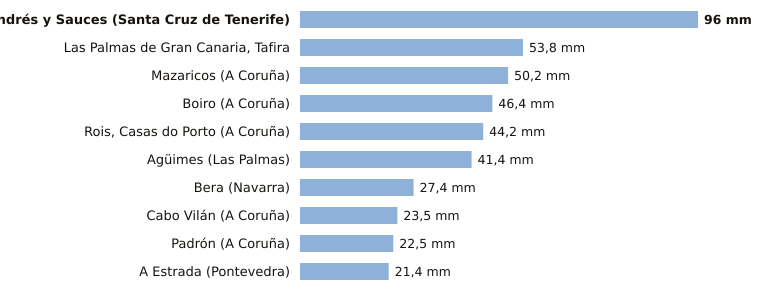

The data file committed next to this chart (first rows):
estacion, provincia, indicativo, mm_6_dias_anteriores, mm_hoy, mm_7_dias, horas_de_hoy
San Andrés y Sauces, Santa Cruz de Tenerife, C148F, 96.0, 0.0, 96.0, 2
Las Palmas de Gran Canaria, Tafira, Las Palmas, C658X, 53.8, 0.0, 53.8, 3
Mazaricos, A Coruña, 1406X, 50.2, 0.0, 50.2, 3
Boiro, A Coruña, 1442U, 46.4, 0.0, 46.4, 2
Rois, Casas do Porto, A Coruña, 1476R, 44.2, 0.0, 44.2, 2
Agüimes, Las Palmas, C648C, 41.4, 0.0, 41.4, 1
Bera, Navarra, 1010X, 27.4, 0.0, 27.4, 3
Cabo Vilán, A Coruña, 1393, 23.5, 0.0, 23.5, 3
Padrón, A Coruña, 1473A, 22.5, 0.0, 22.5, 3
A Estrada, Pontevedra, 1468X, 21.4, 0.0, 21.4, 2
